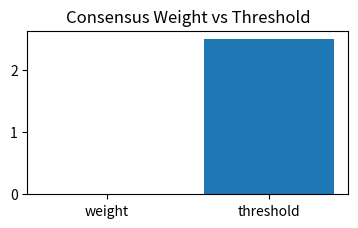

The script that saved this image:
#!/usr/bin/env python3
"""
MoonWire CI Demo Summary (read-only)

Outputs
 - artifacts/demo_summary.md
 - artifacts/consensus.png
 - artifacts/consensus_social.png

Reads ./logs/*.jsonl; never mutates logs.
"""

import os, json, hashlib, random, uuid
from pathlib import Path
from datetime import datetime, timezone, timedelta

import matplotlib.pyplot as plt
from matplotlib.patches import FancyBboxPatch, Rectangle

# ---------------- config ----------------
LOGS_DIR = Path("logs")
ART = Path("artifacts"); ART.mkdir(exist_ok=True)

DEFAULT_THRESHOLD = 2.5
SOCIAL_W, SOCIAL_H, DPI = 1280, 720, 120  # 16:9 stable card
# ----------------------------------------


# -------------- helpers -----------------
def red(s: str) -> str:
    """Redact any ID to a short sha1 prefix (6 chars)."""
    return "000000" if not s else hashlib.sha1(s.encode()).hexdigest()[:6]

def load_jsonl(path: Path):
    if not path.exists():
        return []
    out = []
    for ln in path.read_text().splitlines():
        ln = ln.strip()
        if not ln:
            continue
        try:
            out.append(json.loads(ln))
        except Exception:
            # tolerate malformed lines
            pass
    return out

def band_weight_from_score(score):
    if score is None: return 1.0
    if score >= 0.75: return 1.25
    if score >= 0.50: return 1.0
    return 0.75

def weight_to_label(w: float) -> str:
    if w >= 1.20: return "High"
    if w >= 0.90: return "Med"
    return "Low"

def parse_ts(val):
    if val is None:
        return None
    try:
        ts = float(val)
        return datetime.fromtimestamp(ts, tz=timezone.utc)
    except Exception:
        pass
    try:
        s = str(val)
        s = s[:-1] + "+00:00" if s.endswith("Z") else s
        return datetime.fromisoformat(s).astimezone(timezone.utc)
    except Exception:
        return None
# ----------------------------------------


# ------ demo seeding (read-only) --------
def generate_demo_data_if_needed(reviewers, flag_times=None):
    """
    If DEMO_MODE=true and no reviewers present, return 3–5 seeded
    reviewers + seed timestamps (only for display). Never writes logs.

    Returns (display_reviewers, seeded_events)
    """
    flag_times = flag_times or []
    demo_on = os.getenv("DEMO_MODE", "false").lower() in ("1", "true", "yes")
    if not demo_on or reviewers:
        return reviewers, []
    now = datetime.now(timezone.utc)
    n = random.randint(3, 5)
    choices = [0.75, 1.0, 1.25]
    seeded, display = [], []
    for _ in range(n):
        rid = f"demo-{uuid.uuid4().hex[:8]}"
        w = random.choice(choices)
        ts = (now - timedelta(minutes=random.randint(2, 55)))
        seeded.append({"id": rid, "weight": w, "timestamp": ts.isoformat()})
        display.append({"id": rid, "weight": w})
        flag_times.append(ts)
    return display, seeded
# ----------------------------------------


# --------------- load logs --------------
retrain_log   = load_jsonl(LOGS_DIR / "retraining_log.jsonl")
triggered_log = load_jsonl(LOGS_DIR / "retraining_triggered.jsonl")
scores_log    = load_jsonl(LOGS_DIR / "reviewer_scores.jsonl")
score_by_id   = {r.get("reviewer_id"): r for r in scores_log}

# latest signal scope
if retrain_log:
    latest = max(retrain_log, key=lambda r: r.get("timestamp", 0))
    sig_id = latest.get("signal_id", "unknown")
    sig_rows = [r for r in retrain_log if r.get("signal_id") == sig_id]
else:
    sig_id = "none"
    sig_rows = []

# reviewers & flag timeline (dedup first flag)
seen, reviewers, flag_times = set(), [], []
for r in sorted(sig_rows, key=lambda x: x.get("timestamp", 0)):
    t = parse_ts(r.get("timestamp"))
    if t: flag_times.append(t)
    rid = r.get("reviewer_id", "")
    if rid in seen:
        continue
    seen.add(rid)
    w = r.get("reviewer_weight")
    if w is None:
        sc = (score_by_id.get(rid) or {}).get("score")
        w = band_weight_from_score(sc)
    reviewers.append({"id": rid, "weight": round(float(w), 2)})

# seed (display-only) if needed
reviewers, seeded_events = generate_demo_data_if_needed(reviewers, flag_times)

total_weight  = round(sum(r["weight"] for r in reviewers), 2)
threshold     = DEFAULT_THRESHOLD
would_trigger = total_weight >= threshold
last_trig = max((t for t in triggered_log if t.get("signal_id") == sig_id),
                key=lambda x: x.get("timestamp", 0), default=None)
now_iso = datetime.now(timezone.utc).isoformat()
# ----------------------------------------


# -------- small CI bar (for README) -----
plt.figure(figsize=(3.8, 2.4), dpi=200)
plt.title("Consensus Weight vs Threshold")
plt.bar(["weight", "threshold"], [total_weight, threshold])
plt.tight_layout()
small_png = ART / "consensus.png"
plt.savefig(small_png, dpi=200)
plt.close()
# ----------------------------------------


# --------------- social card ------------
def draw_social_card():
    # palette
    bg      = "#0B0F19"
    panel   = "#0F1827"
    text    = "#E8EEF7"
    sub     = "#9FB3C8"
    line    = "#1A2433"
    accent  = "#3BA1FF"  # bar fill
    th_col  = "#FFB74D"
    ok      = "#22C55E"
    warn    = "#EF4444"

    fig = plt.figure(figsize=(SOCIAL_W / DPI, SOCIAL_H / DPI), dpi=DPI, facecolor=bg)
    F = fig.transFigure  # 0..1

    # safe margins for social crops
    L, R, T, B = 0.06, 0.94, 0.92, 0.08
    W, H = R - L, T - B

    # header
    fig.text(L, T + 0.01, "MoonWire — Consensus Check",
             color=text, fontsize=34, weight=700, ha="left", va="center", transform=F)

    status = "TRIGGERED" if would_trigger else "NO TRIGGER"
    badge_col = ok if would_trigger else warn
    fig.text(R, T + 0.01, f" {status} ",
             color="white", fontsize=24, weight=700, ha="right", va="center", transform=F,
             bbox=dict(boxstyle="round,pad=0.35", fc=badge_col, ec=badge_col))

    mode_tag = "• DEMO MODE (seeded)" if seeded_events else ""
    fig.text(L, T - 0.01, f"Signal {red(sig_id)}  {mode_tag}",
             color=sub, fontsize=16, ha="left", va="center", transform=F)

    # metric chips (top-right, fixed width)
    def chip(x, title, val):
        w, h = 0.16, 0.07
        fig.patches.append(FancyBboxPatch((x, T - 0.09), w, h,
            boxstyle="round,pad=0.28,rounding_size=0.02",
            linewidth=0, facecolor=panel, transform=F))
        fig.text(x + 0.012, T - 0.062, title, color=sub, fontsize=12,
                 ha="left", va="center", transform=F)
        fig.text(x + 0.012, T - 0.087, val, color=text, fontsize=18, weight=600,
                 ha="left", va="center", transform=F)

    chip(L + 0.54, "Total weight", f"{total_weight:.2f}")
    chip(L + 0.72, "Threshold",    f"{threshold:.2f}")

    # main card panel
    card_x, card_y, card_w, card_h = L, B + 0.02, W, H - 0.10
    fig.patches.append(FancyBboxPatch((card_x, card_y), card_w, card_h,
                        boxstyle="round,pad=0.015,rounding_size=0.015",
                        linewidth=0, facecolor=panel, transform=F))

    # left: consensus bar
    left_x = card_x + 0.035
    bar_w  = 0.50 * card_w
    bar_h  = 0.12
    bar_y  = card_y + card_h * 0.57

    fig.text(left_x, bar_y + bar_h + 0.028, "Consensus vs Threshold",
             color=sub, fontsize=16, ha="left", va="bottom", transform=F)

    # track
    fig.patches.append(FancyBboxPatch((left_x, bar_y), bar_w, bar_h,
                        boxstyle="round,pad=0.02,rounding_size=0.012",
                        linewidth=0, facecolor=line, transform=F))
    # fill
    cap = max(threshold, total_weight, 3.0)
    fill_w = max(0.0, min(bar_w, (total_weight / cap) * bar_w))
    if fill_w > 0:
        fig.patches.append(FancyBboxPatch((left_x, bar_y), fill_w, bar_h,
                            boxstyle="round,pad=0.02,rounding_size=0.012",
                            linewidth=0, facecolor=accent, transform=F))
    # threshold line + label
    th_x = left_x + (threshold / cap) * bar_w
    fig.patches.append(Rectangle((th_x - 0.003, bar_y - 0.02), 0.006, bar_h + 0.04,
                                 linewidth=0, facecolor=th_col, transform=F))
    fig.text(th_x, bar_y + bar_h + 0.002, f"{threshold:.2f}",
             color=th_col, fontsize=16, weight=600, ha="center", va="bottom", transform=F)

    # right: reviewers
    box_x = left_x + bar_w + 0.04
    box_w = card_x + card_w - box_x - 0.035
    box_h = bar_h + 0.16
    box_y = bar_y - 0.05

    fig.patches.append(FancyBboxPatch((box_x, box_y), box_w, box_h,
                        boxstyle="round,pad=0.02,rounding_size=0.012",
                        linewidth=0, facecolor=line, transform=F))
    fig.text(box_x + 0.02, box_y + box_h - 0.035, "Reviewers (redacted)",
             color=sub, fontsize=14, ha="left", va="top", transform=F)

    if reviewers:
        # at most 6 rows; no overlap
        rows = reviewers[:6]
        lines = [f"• {red(r['id'])} — {weight_to_label(r['weight'])}" for r in rows]
        if len(reviewers) > 6:
            lines.append(f"… +{len(reviewers) - 6} more")
        fig.text(box_x + 0.02, box_y + box_h - 0.07, "\n".join(lines),
                 color=text, fontsize=15, ha="left", va="top", transform=F)
    else:
        fig.text(box_x + 0.02, box_y + box_h - 0.07, "No reviewers yet",
                 color=text, fontsize=15, ha="left", va="top", transform=F)

    # timeline (bottom)
    tl_x = left_x
    tl_w = card_w - 0.07
    tl_h = 0.11
    tl_y = card_y + 0.20

    fig.patches.append(FancyBboxPatch((tl_x, tl_y), tl_w, tl_h,
                        boxstyle="round,pad=0.02,rounding_size=0.012",
                        linewidth=0, facecolor=line, transform=F))
    fig.text(tl_x + 0.015, tl_y + tl_h + 0.01, "Flag timeline (last run)",
             color=sub, fontsize=14, ha="left", va="bottom", transform=F)

    if flag_times:
        times = sorted(flag_times)
        t0, t1 = times[0], times[-1]
        span = max((t1 - t0).total_seconds(), 1.0)
        base_y = tl_y + tl_h / 2 - 0.003
        fig.patches.append(Rectangle((tl_x + 0.02, base_y), tl_w - 0.04, 0.006,
                                     linewidth=0, facecolor=panel, transform=F))
        for t in times:
            x01 = (t - t0).total_seconds() / span
            x = tl_x + 0.02 + x01 * (tl_w - 0.04)
            fig.patches.append(Rectangle((x - 0.003, base_y - 0.015), 0.006, 0.03,
                                         linewidth=0, facecolor=accent, transform=F))
    else:
        fig.text(tl_x + 0.02, tl_y + tl_h / 2, "No flags this run",
                 color=sub, fontsize=13, ha="left", va="center", transform=F)

    # footer
    fig.text(L, B - 0.005, f"moonwire • demo mode • {now_iso}",
             color=sub, fontsize=12, ha="left", va="top", transform=F)

    out = ART / "consensus_social.png"
    # keep bbox default to avoid cropping/overlap artifacts
    fig.savefig(out, dpi=DPI, facecolor=bg)
    plt.close(fig)
    return out

social_png = draw_social_card()
# ----------------------------------------


# -------- markdown summary --------------
md = []
md.append("# MoonWire CI Demo Summary")
md.append("")
md.append(f"MoonWire Demo Summary — {now_iso}")
md.append("")
md.append("Pipeline proof (CI): end-to-end tests passed; consensus math reproduced on latest flagged signal.")
md.append("")
md.append(f"- **Signal:** `{red(sig_id)}`")
md.append(f"- **Unique reviewers:** {len(reviewers)}")
md.append(f"- **Combined weight:** **{total_weight}**")
md.append(f"- **Threshold:** **{threshold}**  → **{'TRIGGERS' if would_trigger else 'NO TRIGGER'}**")
if last_trig:
    md.append(f"- **Last retrain trigger logged:** {last_trig.get('timestamp','')}")
md.append("")
md.append("**Reviewers (redacted):**")
if reviewers:
    for r in reviewers:
        md.append(f"- `{red(r['id'])}` → {weight_to_label(r['weight'])}")
else:
    md.append("- _none found in this run_")
md.append("")
md.append("![Consensus](consensus.png)")

(ART / "demo_summary.md").write_text("\n".join(md))

print(f"Wrote: {ART/'demo_summary.md'}")
print(f"Wrote: {small_png}")
print(f"Wrote: {social_png}")
